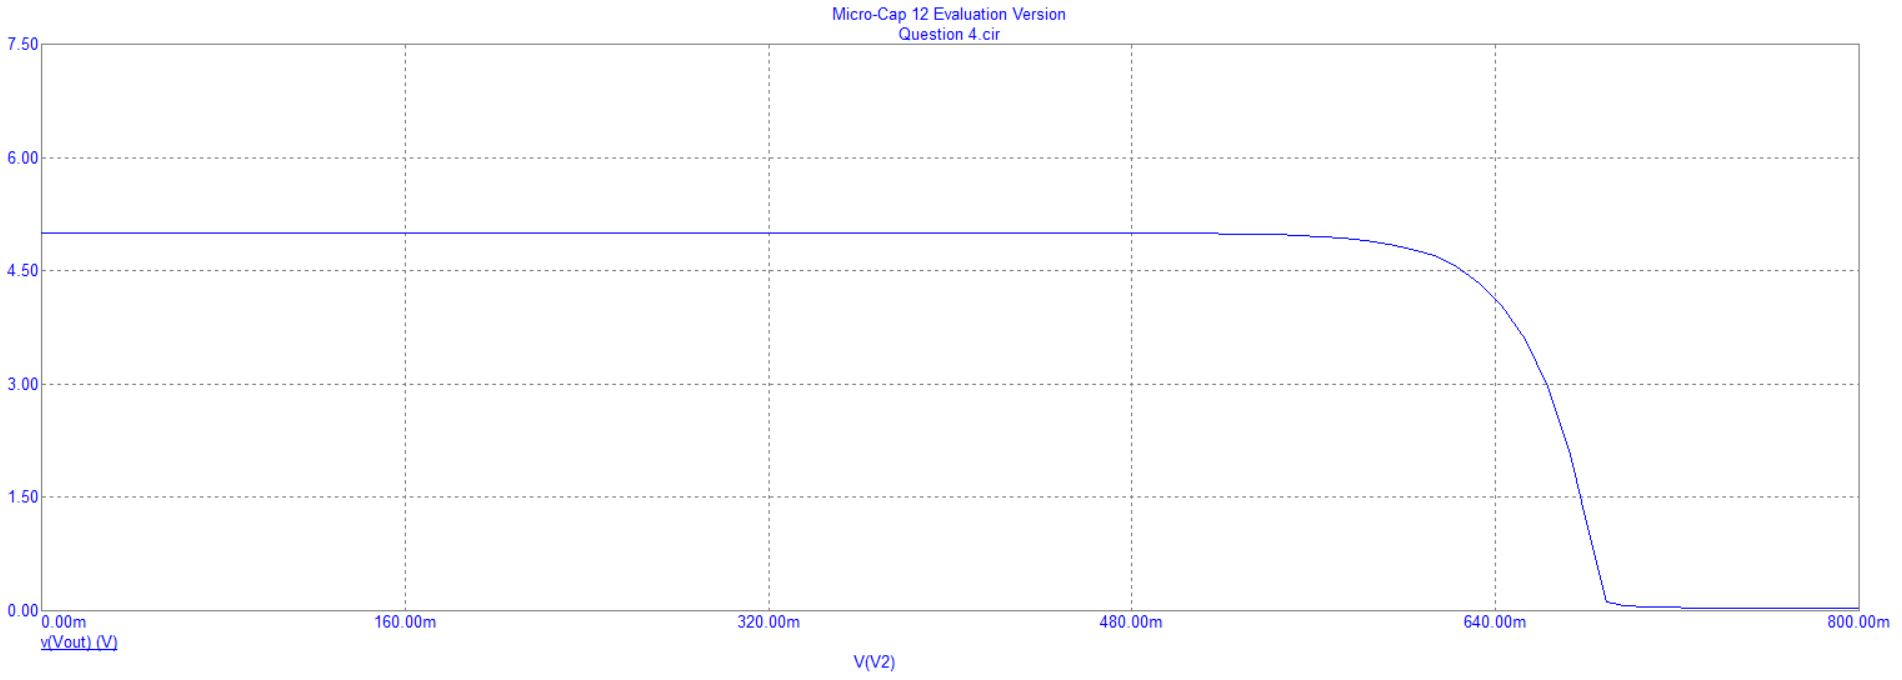

Source data for this figure (header and first rows):
Label=v(Vout) vs V(V2)
LabelX=V(V2)
LabelY=v(Vout)
Data Point Count=90
V(V2), V(V2), v(Vout)
0.0000000000000000E+000, 0.0000000000000000E+000, 4.9999999732985234E+000
1.0000000000000000E-004, 1.0000000000000000E-004, 4.9999999732987659E+000
2.0000000000000001E-004, 2.0000000000000001E-004, 4.9999999732990057E+000
3.0000000000000003E-004, 3.0000000000000003E-004, 4.9999999732992464E+000
5.0000000000000001E-004, 5.0000000000000001E-004, 4.9999999732997269E+000
8.9999999999999998E-004, 8.9999999999999998E-004, 4.9999999733006852E+000
1.7000000000000001E-003, 1.7000000000000001E-003, 4.9999999733025922E+000
3.3000000000000000E-003, 3.3000000000000000E-003, 4.9999999733063580E+000
6.5000000000000006E-003, 6.5000000000000006E-003, 4.9999999733136926E+000
1.2900000000000002E-002, 1.2900000000000002E-002, 4.9999999733274505E+000
2.2900000000000004E-002, 2.2900000000000004E-002, 4.9999999733482303E+000
3.2900000000000006E-002, 3.2900000000000006E-002, 4.9999999733611400E+000
4.2900000000000008E-002, 4.2900000000000008E-002, 4.9999999733660561E+000
5.2900000000000010E-002, 5.2900000000000010E-002, 4.9999999733567693E+000
6.2900000000000011E-002, 6.2900000000000011E-002, 4.9999999733301692E+000
7.2900000000000006E-002, 7.2900000000000006E-002, 4.9999999732780900E+000
8.2900000000000001E-002, 8.2900000000000001E-002, 4.9999999731836224E+000
9.2899999999999996E-002, 9.2899999999999996E-002, 4.9999999730315174E+000
1.0289999999999999E-001, 1.0289999999999999E-001, 4.9999999727932876E+000
1.1289999999999999E-001, 1.1289999999999999E-001, 4.9999999724257203E+000
1.2289999999999998E-001, 1.2289999999999998E-001, 4.9999999718699542E+000
1.3289999999999999E-001, 1.3289999999999999E-001, 4.9999999710380747E+000
1.4290000000000000E-001, 1.4290000000000000E-001, 4.9999999698005437E+000
1.5290000000000001E-001, 1.5290000000000001E-001, 4.9999999679628360E+000
1.6290000000000002E-001, 1.6290000000000002E-001, 4.9999999652431182E+000
1.7290000000000003E-001, 1.7290000000000003E-001, 4.9999999612273198E+000
1.8290000000000003E-001, 1.8290000000000003E-001, 4.9999999553004342E+000
1.9290000000000004E-001, 1.9290000000000004E-001, 4.9999999465622134E+000
2.0290000000000005E-001, 2.0290000000000005E-001, 4.9999999336848564E+000
2.1290000000000006E-001, 2.1290000000000006E-001, 4.9999999147177725E+000
2.2290000000000007E-001, 2.2290000000000007E-001, 4.9999998867866022E+000
2.3290000000000008E-001, 2.3290000000000008E-001, 4.9999998456617556E+000
2.4290000000000009E-001, 2.4290000000000009E-001, 4.9999997851177920E+000
2.5290000000000007E-001, 2.5290000000000007E-001, 4.9999996959954922E+000
2.6290000000000008E-001, 2.6290000000000008E-001, 4.9999995648039333E+000
2.7290000000000009E-001, 2.7290000000000009E-001, 4.9999993716980340E+000
2.8290000000000010E-001, 2.8290000000000010E-001, 4.9999990874644995E+000
2.9290000000000010E-001, 2.9290000000000010E-001, 4.9999986691056275E+000
3.0290000000000011E-001, 3.0290000000000011E-001, 4.9999980533364834E+000
3.1290000000000012E-001, 3.1290000000000012E-001, 4.9999971470133033E+000
3.2290000000000013E-001, 3.2290000000000013E-001, 4.9999958130421307E+000
3.3290000000000014E-001, 3.3290000000000014E-001, 4.9999938496477370E+000
3.4290000000000015E-001, 3.4290000000000015E-001, 4.9999909598437933E+000
3.5290000000000016E-001, 3.5290000000000016E-001, 4.9999867065277872E+000
3.6290000000000017E-001, 3.6290000000000017E-001, 4.9999804463455479E+000
3.7290000000000018E-001, 3.7290000000000018E-001, 4.9999712323977663E+000
3.8290000000000018E-001, 3.8290000000000018E-001, 4.9999576710110505E+000
3.9290000000000019E-001, 3.9290000000000019E-001, 4.9999377109302738E+000
4.0290000000000020E-001, 4.0290000000000020E-001, 4.9999083330654654E+000
4.1290000000000021E-001, 4.1290000000000021E-001, 4.9998650938518612E+000
4.2290000000000022E-001, 4.2290000000000022E-001, 4.9998014531493427E+000
4.3290000000000023E-001, 4.3290000000000023E-001, 4.9997077850726335E+000
4.4290000000000024E-001, 4.4290000000000024E-001, 4.9995699221477201E+000
4.5290000000000025E-001, 4.5290000000000025E-001, 4.9993670126910654E+000
4.6290000000000026E-001, 4.6290000000000026E-001, 4.9990683675037380E+000
4.7290000000000026E-001, 4.7290000000000026E-001, 4.9986288193363659E+000
... 34 more rows
